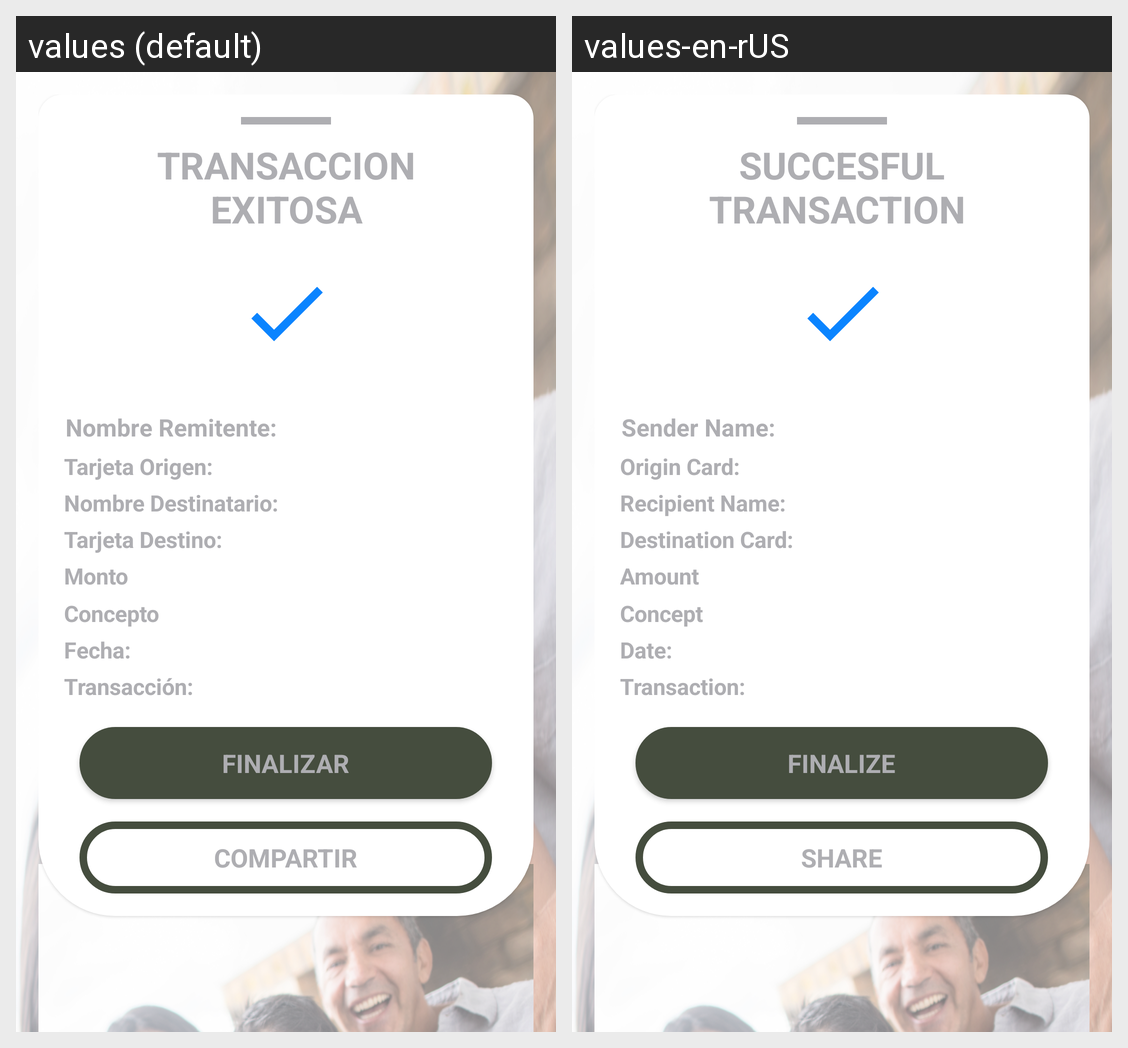

For this localized Android screen grid, give each drawn string resource with its value in every locale shown.
Android screen res/layout/companioncardstep5_layout.xml rendered under 2 locales, left to right: values (default), values-en-rUS. Device: Nexus 5 (rendered at 1080×1920; each locale shown at half size, 540×960, under a caption strip naming it); theme AppTheme.
Strings drawn on this screen, with the default value and each locale's value (text and hints the layout hard-codes, and strings that could not be matched under every locale, appear in the picture but are not listed):

confirmation_title_successfull
  values: TRANSACCION EXITOSA
  values-en-rUS: SUCCESFUL TRANSACTION 

destination_name_1
  values: Nombre Remitente:
  values-en-rUS: Sender Name:

destinationCard_source
  values: Tarjeta Origen:
  values-en-rUS: Origin Card:

destination_name_
  values: Nombre Destinatario:
  values-en-rUS: Recipient Name:

destinationCard_dest
  values: Tarjeta Destino:
  values-en-rUS: Destination Card:

destination_amount
  values: Monto
  values-en-rUS: Amount

destination_concept
  values: Concepto
  values-en-rUS: Concept 

destination_date_time
  values: Fecha:
  values-en-rUS: Date: 

destination_transaction_id
  values: Transacción:
  values-en-rUS: Transaction: 

process_finished
  values: FINALIZAR
  values-en-rUS: FINALIZE

process_finished_share
  values: COMPARTIR
  values-en-rUS: SHARE
